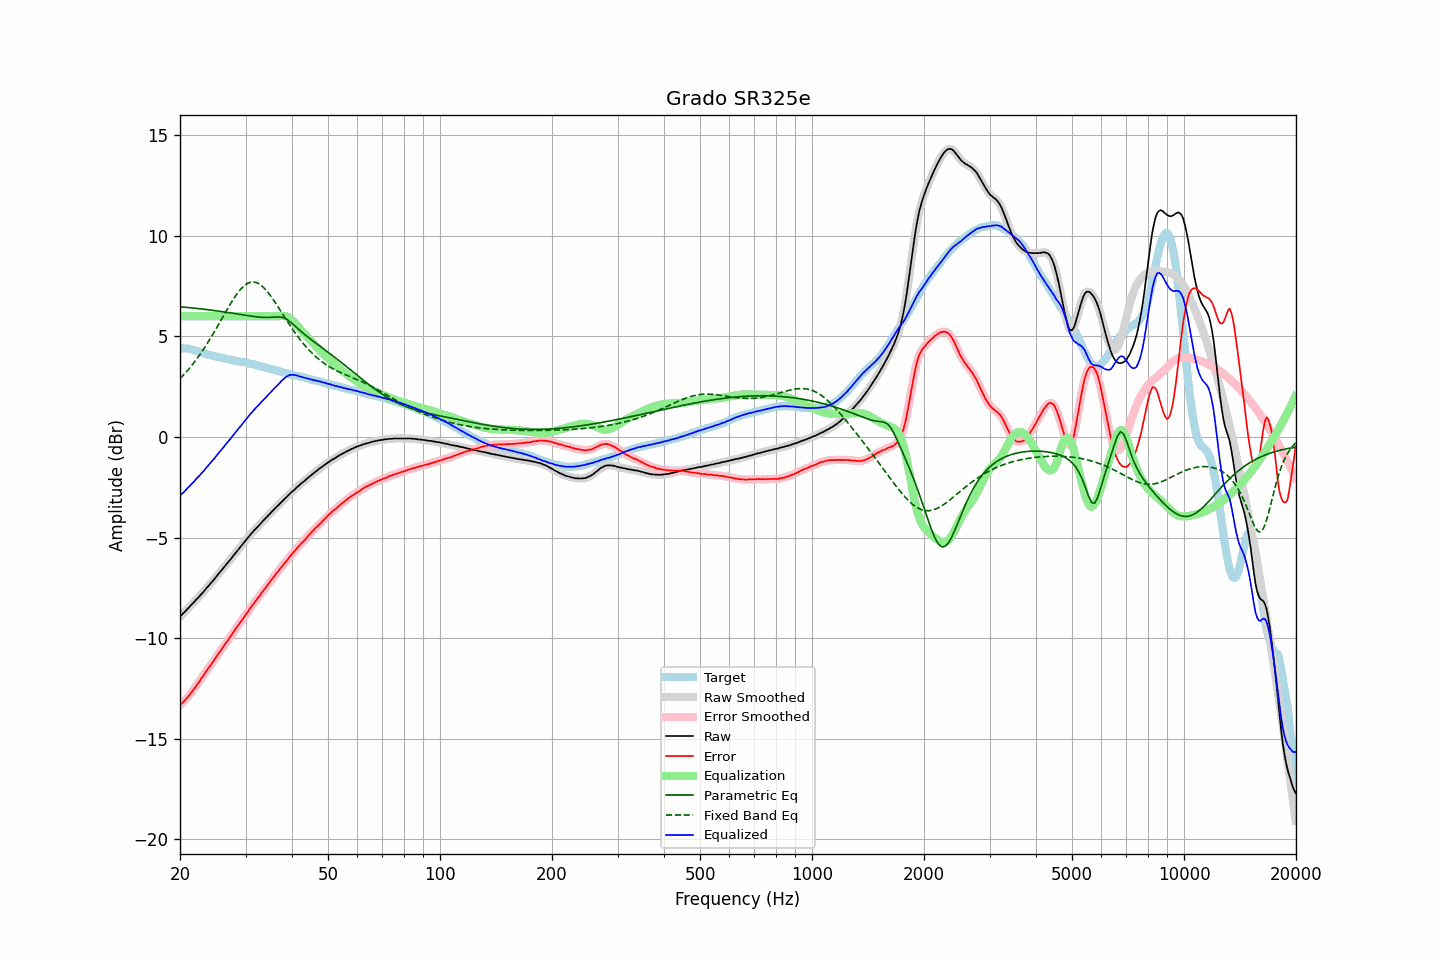

The file beside this chart, header and first rows:
frequency, raw, error, smoothed, error_smoothed, equalization, parametric_eq, fixed_band_eq, equalized_raw, equalized_smoothed, target
20.00, -8.92, -13.34, -8.92, -13.34, 6.00, 6.47, 2.90, -2.92, -2.92, 4.42
20.20, -8.84, -13.25, -8.85, -13.26, 6.00, 6.47, 2.98, -2.84, -2.85, 4.41
20.40, -8.77, -13.18, -8.77, -13.18, 6.00, 6.46, 3.06, -2.77, -2.77, 4.41
20.61, -8.70, -13.09, -8.69, -13.09, 6.00, 6.45, 3.15, -2.70, -2.69, 4.40
20.81, -8.60, -13.00, -8.61, -13.01, 6.00, 6.44, 3.24, -2.60, -2.61, 4.40
21.02, -8.52, -12.92, -8.52, -12.91, 6.00, 6.44, 3.33, -2.52, -2.52, 4.39
21.23, -8.43, -12.81, -8.44, -12.81, 6.00, 6.43, 3.43, -2.43, -2.44, 4.37
21.44, -8.35, -12.71, -8.36, -12.71, 6.00, 6.42, 3.52, -2.35, -2.36, 4.35
21.66, -8.28, -12.61, -8.27, -12.60, 6.00, 6.41, 3.62, -2.28, -2.27, 4.33
21.87, -8.19, -12.50, -8.19, -12.49, 6.00, 6.40, 3.73, -2.19, -2.19, 4.30
22.09, -8.09, -12.38, -8.10, -12.39, 6.00, 6.39, 3.83, -2.09, -2.10, 4.28
22.31, -8.01, -12.28, -8.01, -12.27, 6.00, 6.39, 3.94, -2.01, -2.01, 4.26
22.54, -7.94, -12.17, -7.93, -12.16, 6.00, 6.38, 4.05, -1.94, -1.93, 4.23
22.76, -7.83, -12.04, -7.84, -12.04, 6.00, 6.37, 4.17, -1.83, -1.84, 4.20
22.99, -7.75, -11.93, -7.75, -11.92, 6.00, 6.36, 4.28, -1.75, -1.75, 4.17
23.22, -7.66, -11.81, -7.66, -11.80, 6.00, 6.35, 4.41, -1.66, -1.66, 4.14
23.45, -7.56, -11.68, -7.57, -11.69, 6.00, 6.34, 4.53, -1.56, -1.57, 4.12
23.69, -7.48, -11.58, -7.47, -11.57, 6.00, 6.33, 4.65, -1.48, -1.47, 4.10
23.92, -7.38, -11.46, -7.38, -11.46, 6.00, 6.32, 4.78, -1.38, -1.38, 4.08
24.16, -7.28, -11.35, -7.29, -11.35, 6.00, 6.31, 4.91, -1.28, -1.29, 4.07
24.40, -7.19, -11.24, -7.19, -11.24, 6.00, 6.30, 5.04, -1.19, -1.19, 4.05
24.65, -7.11, -11.13, -7.10, -11.13, 6.00, 6.29, 5.18, -1.11, -1.10, 4.03
24.89, -7.00, -11.01, -7.00, -11.01, 6.00, 6.28, 5.32, -1.00, -1.00, 4.01
25.14, -6.90, -10.89, -6.90, -10.89, 6.00, 6.27, 5.46, -0.90, -0.90, 3.99
25.39, -6.80, -10.77, -6.80, -10.77, 6.00, 6.26, 5.59, -0.80, -0.80, 3.97
25.65, -6.71, -10.66, -6.71, -10.66, 6.00, 6.24, 5.74, -0.71, -0.71, 3.96
25.91, -6.62, -10.54, -6.61, -10.54, 6.00, 6.23, 5.88, -0.62, -0.61, 3.93
26.16, -6.51, -10.43, -6.51, -10.43, 6.00, 6.22, 6.02, -0.51, -0.51, 3.91
26.43, -6.42, -10.31, -6.42, -10.31, 6.00, 6.21, 6.16, -0.42, -0.42, 3.89
26.69, -6.31, -10.20, -6.32, -10.20, 6.00, 6.20, 6.30, -0.31, -0.32, 3.88
26.96, -6.23, -10.09, -6.22, -10.09, 6.00, 6.18, 6.43, -0.23, -0.22, 3.86
27.23, -6.13, -9.98, -6.13, -9.97, 6.00, 6.17, 6.57, -0.13, -0.13, 3.85
27.50, -6.04, -9.86, -6.03, -9.86, 6.00, 6.16, 6.70, -0.04, -0.03, 3.83
27.77, -5.92, -9.73, -5.93, -9.74, 6.00, 6.15, 6.83, 0.08, 0.07, 3.81
28.05, -5.82, -9.62, -5.83, -9.62, 6.00, 6.13, 6.95, 0.18, 0.17, 3.80
28.33, -5.72, -9.49, -5.72, -9.50, 6.00, 6.12, 7.06, 0.28, 0.28, 3.77
28.62, -5.63, -9.38, -5.63, -9.39, 6.00, 6.11, 7.17, 0.37, 0.37, 3.76
28.90, -5.52, -9.28, -5.53, -9.28, 6.00, 6.10, 7.27, 0.48, 0.47, 3.75
29.19, -5.43, -9.17, -5.43, -9.17, 6.00, 6.08, 7.37, 0.57, 0.57, 3.73
29.48, -5.32, -9.06, -5.33, -9.05, 6.00, 6.07, 7.45, 0.68, 0.67, 3.73
29.78, -5.23, -8.94, -5.23, -8.94, 6.00, 6.06, 7.52, 0.77, 0.77, 3.71
30.08, -5.13, -8.83, -5.13, -8.83, 6.00, 6.05, 7.58, 0.87, 0.87, 3.70
30.38, -5.04, -8.72, -5.03, -8.71, 6.00, 6.03, 7.63, 0.96, 0.97, 3.68
30.68, -4.93, -8.59, -4.94, -8.59, 6.00, 6.02, 7.67, 1.07, 1.06, 3.66
30.99, -4.84, -8.47, -4.84, -8.48, 6.00, 6.01, 7.69, 1.16, 1.16, 3.64
31.30, -4.76, -8.38, -4.75, -8.37, 6.00, 6.00, 7.70, 1.24, 1.25, 3.63
31.61, -4.65, -8.27, -4.66, -8.27, 6.00, 5.99, 7.70, 1.35, 1.34, 3.61
31.93, -4.58, -8.16, -4.58, -8.16, 6.00, 5.98, 7.68, 1.42, 1.42, 3.58
32.24, -4.49, -8.05, -4.49, -8.05, 6.00, 5.97, 7.66, 1.51, 1.51, 3.56
32.57, -4.41, -7.94, -4.41, -7.95, 6.00, 5.96, 7.62, 1.59, 1.59, 3.54
32.89, -4.32, -7.85, -4.32, -7.84, 6.00, 5.95, 7.57, 1.68, 1.68, 3.53
33.22, -4.23, -7.73, -4.23, -7.73, 6.00, 5.95, 7.50, 1.77, 1.77, 3.50
33.55, -4.14, -7.63, -4.15, -7.63, 6.00, 5.94, 7.43, 1.86, 1.85, 3.48
33.89, -4.06, -7.52, -4.06, -7.52, 6.00, 5.94, 7.35, 1.94, 1.94, 3.45
34.23, -3.99, -7.43, -3.98, -7.42, 6.00, 5.94, 7.26, 2.01, 2.02, 3.44
34.57, -3.89, -7.30, -3.90, -7.31, 6.00, 5.94, 7.16, 2.11, 2.10, 3.41
34.92, -3.82, -7.20, -3.81, -7.20, 6.00, 5.94, 7.05, 2.18, 2.19, 3.39
35.27, -3.73, -7.10, -3.73, -7.10, 6.00, 5.95, 6.94, 2.27, 2.27, 3.37
35.62, -3.65, -7.00, -3.64, -6.99, 6.00, 5.95, 6.83, 2.35, 2.36, 3.35
35.97, -3.56, -6.88, -3.56, -6.89, 6.00, 5.96, 6.71, 2.44, 2.44, 3.32
... 635 more rows
